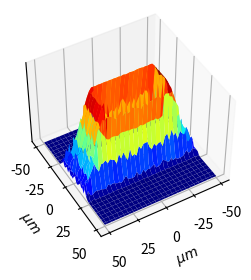

Source code (Python):
from mpl_toolkits import mplot3d
import numpy as np
import matplotlib.pyplot as plt
import random

xm=25
ym=10

def f(x, y):
  if (abs(x) <=xm and abs(y) <=ym ):
    return 0.5+random.random()/(ym+xm)
  else:
    if (x==0):
      alp=np.arccos(-1)
    else:
      alp=np.arctan((abs(y)/abs(x)))
      
    if (alp < np.arctan((abs(ym)/abs(xm))) ):
      ls=xm/np.cos(alp)
    else:
      ls=ym/np.sin(alp)
      
    var=(np.sqrt((x**2+y**2))-ls)**2*(1.-0.4*random.random())
    return np.exp(-var/(0.3*ls**2))

vf=np.vectorize(f)

  



fig = plt.figure(figsize=[3,3])
ax = plt.axes(projection='3d')
ax.view_init(elev=45, azim=60, roll=0)

x = np.linspace(-50, 50, 52)
y = np.linspace(-50, 50, 52)
X, Y = np.meshgrid(x, y)
Z = vf(X, Y)
#ax.contour3D(X, Y, Z, 50, cmap='binary')
#ax.plot_surface(X, Y, Z, rstride=1, cstride=1, cmap='jet', edgecolor='none')
ax.plot_surface(X, Y, Z,  cmap='jet', edgecolor='none')

#xr=np.random.random(10000)
#yr=np.random.random(10000)
#x = xr*100-50
#y = yr*100-50
#z = vf(x, y)
#ax.scatter(x, y, z, c=z, cmap='jet', linewidth=0.5);

ax.set_xlabel('$\\mu m$')
ax.set_ylabel('$\\mu m$')
ax.set_zticks([])

plt.savefig("bec-3d.pdf")
